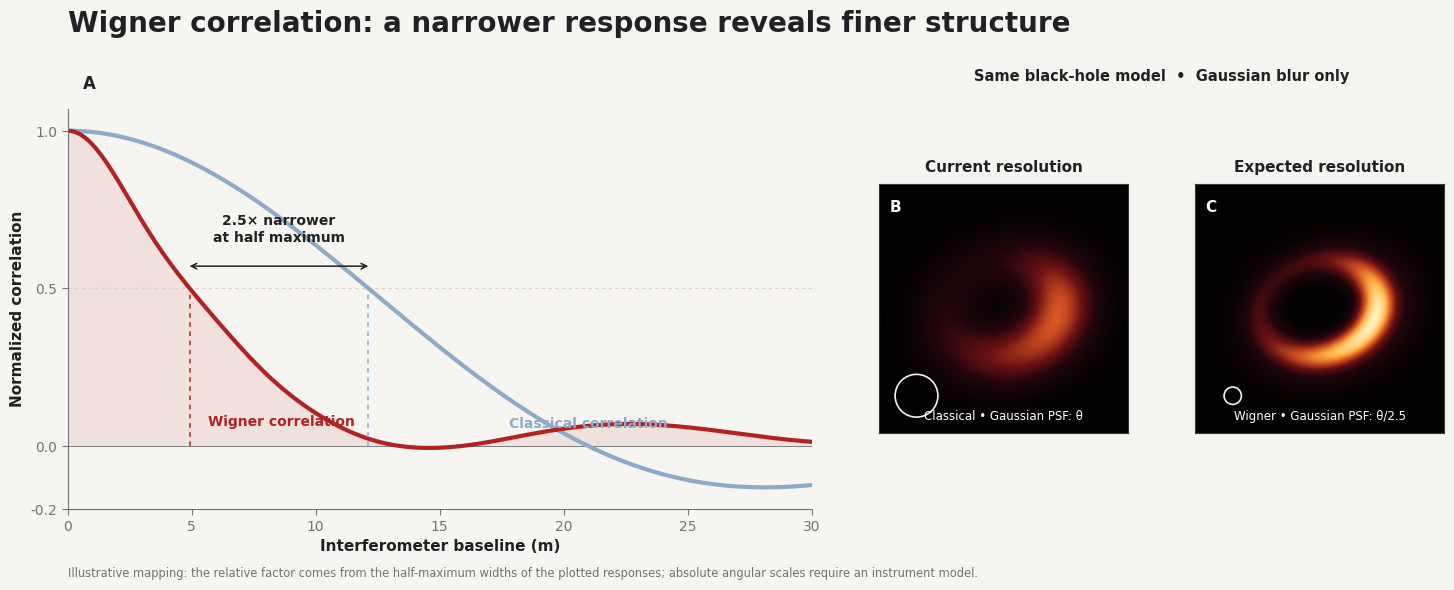

Write Python code to recreate this figure.
"""Render an annotated resolution concept figure for the grant application.

The correlation curves reproduce the circular-source theory used by
``plot-frontfig.ipynb``. The image panels deliberately use one synthetic
black-hole model and differ only by the width of a Gaussian point-spread
function. Their relative PSF width is derived from the half-maximum locations
of the two plotted responses; it is not an absolute telescope forecast.
"""

from __future__ import annotations

import argparse
from pathlib import Path

import matplotlib.pyplot as plt
from matplotlib.colors import LinearSegmentedColormap
from matplotlib.patches import Circle
import numpy as np
from scipy import ndimage
from scipy.special import jv, struve


SPEED_OF_LIGHT = 3.0e8
SOURCE_RADIUS = np.radians(0.25)
W0 = 0.0
W = 2.0 * np.pi * 2.0e9
H = 2.0 * np.pi * 8.5e9

COLORS = {
    "background": "#f7f5f1",
    "ink": "#202124",
    "muted": "#6f7478",
    "grid": "#d8d4cd",
    "classical": "#8faac7",
    "wigner": "#b22222",
    "wigner_fill": "#d98b83",
}

TEXT = {
    "en": {
        "title": "Wigner correlation: a narrower response reveals finer structure",
        "x": "Interferometer baseline (m)",
        "y": "Normalized correlation",
        "classical": "Classical correlation",
        "wigner": "Wigner correlation",
        "width": "{factor}× narrower\nat half maximum",
        "images": "Same black-hole model  •  Gaussian blur only",
        "current": "Current resolution",
        "expected": "Expected resolution",
        "psf_current": "Classical • Gaussian PSF: θ",
        "psf_expected": "Wigner • Gaussian PSF: θ/{factor}",
        "note": (
            "Illustrative mapping: the relative factor comes from the half-maximum widths "
            "of the plotted responses; absolute angular scales require an instrument model."
        ),
    },
    "ru": {
        "title": "Корреляция Вигнера: более узкий отклик выявляет более мелкие детали",
        "x": "База интерферометра (м)",
        "y": "Нормированная корреляция",
        "classical": "Классическая корреляция",
        "wigner": "Корреляция Вигнера",
        "width": "отклик уже в {factor} раза\nна половине максимума",
        "images": "Одна модель чёрной дыры  •  различается только гауссово размытие",
        "current": "Текущее разрешение",
        "expected": "Ожидаемое разрешение",
        "psf_current": "Классика • Гауссова ФРТ: θ",
        "psf_expected": "Вигнер • Гауссова ФРТ: θ/{factor}",
        "note": (
            "Иллюстративное отображение: относительный коэффициент взят из ширины "
            "кривых на половине максимума; абсолютный угловой масштаб требует модели инструмента."
        ),
    },
}


def _m_n(frequency: float, baselines: np.ndarray) -> np.ndarray:
    normalization = (
        4.0 * np.pi * SPEED_OF_LIGHT**2 / (frequency * baselines**2)
    )
    z = 2.0 * frequency * baselines * SOURCE_RADIUS / SPEED_OF_LIGHT
    auxiliary = z * jv(0, z) + 0.5 * np.pi * z * (
        jv(1, z) * struve(0, z) - jv(0, z) * struve(1, z)
    )
    return normalization * (-0.25 * z * jv(1, z) + 0.25 * z * auxiliary)


def _m(
    a: float,
    b: float,
    c: float,
    d: float,
    baselines: np.ndarray,
) -> np.ndarray:
    frequencies = [
        abs(W - a) + sign_d * d + sign_c * c + sign_b * b
        for sign_d in (1.0, -1.0)
        for sign_c in (1.0, -1.0)
        for sign_b in (1.0, -1.0)
    ]
    frequencies += [
        abs(W + a) + sign_d * d + sign_c * c + sign_b * b
        for sign_d in (1.0, -1.0)
        for sign_c in (1.0, -1.0)
        for sign_b in (1.0, -1.0)
    ]
    return sum(-0.25 * np.pi * _m_n(item, baselines) / 8.0 for item in frequencies)


def _self_interference(baselines: np.ndarray) -> np.ndarray:
    a = _m(0.0, H, W, W0, baselines)
    b1 = _m(H, 0.0, W, W0, baselines)
    b3 = _m(W0, 0.0, H, W, baselines)
    c1 = _m(W - H, 0.0, 0.0, W0, baselines)
    c2 = _m(W + H, 0.0, 0.0, W0, baselines)
    c3 = _m(W0 - H, 0.0, 0.0, W, baselines)
    c4 = _m(W0 + H, 0.0, 0.0, W, baselines)
    c5 = _m(W0 - W, 0.0, 0.0, H, baselines)
    c6 = _m(W0 + W, 0.0, 0.0, H, baselines)
    d1 = _m(W0 - W - H, 0.0, 0.0, 0.0, baselines)
    d2 = _m(W0 - W + H, 0.0, 0.0, 0.0, baselines)
    d3 = _m(W0 + W - H, 0.0, 0.0, 0.0, baselines)
    d4 = _m(W0 + W + H, 0.0, 0.0, 0.0, baselines)
    return (
        a
        - b1
        + 2.0 * b3
        - 0.5 * (c1 + c2 + c3 + c4 - c5 - c6)
        - 0.25 * (d1 + d2 + d3 + d4)
    )


def _f(a: float) -> float:
    return -0.5 * np.pi * (abs(W - a) + abs(W + a))


def _cross_interference(baselines: np.ndarray) -> np.ndarray:
    frequency_factor = (
        _f(0.0)
        - _f(H)
        + 2.0 * _f(W0)
        - 0.5
        * (
            _f(W - H)
            + _f(W + H)
            + _f(W0 - H)
            + _f(W0 + H)
            - _f(W0 - W)
            - _f(W0 + W)
        )
        - 0.25
        * (
            _f(W0 - W - H)
            + _f(W0 - W + H)
            + _f(W0 + W - H)
            + _f(W0 + W + H)
        )
    )
    v = 2.0 * (W / SPEED_OF_LIGHT) * SOURCE_RADIUS * baselines
    source_transform = np.pi * SOURCE_RADIUS**2 * 2.0 * jv(1, v) / v
    return frequency_factor * source_transform


def correlation_curves() -> tuple[np.ndarray, np.ndarray, np.ndarray]:
    baselines = np.linspace(0.001, 30.0, 300)
    wavelength = SPEED_OF_LIGHT / 2.0e9
    classical_argument = 2.0 * np.pi * SOURCE_RADIUS * baselines / wavelength
    classical = 2.0 * jv(1, classical_argument) / classical_argument

    self_interference = _self_interference(baselines)
    cross_interference = _cross_interference(baselines)
    wigner = self_interference + cross_interference
    wigner /= wigner[0]
    return baselines, classical, wigner


def half_maximum_x(x: np.ndarray, y: np.ndarray) -> float:
    index = int(np.flatnonzero(y <= 0.5)[0])
    return float(np.interp(0.5, y[index - 1 : index + 1][::-1], x[index - 1 : index + 1][::-1]))


def black_hole_model(size: int = 720) -> tuple[np.ndarray, float]:
    axis = np.linspace(-1.3, 1.3, size)
    x, y = np.meshgrid(axis, axis)

    angle = np.radians(-16.0)
    rotated_x = np.cos(angle) * x - np.sin(angle) * y
    rotated_y = np.sin(angle) * x + np.cos(angle) * y
    elliptical_radius = np.sqrt(rotated_x**2 + (rotated_y / 0.78) ** 2)
    azimuth = np.arctan2(rotated_y / 0.78, rotated_x)

    ring = np.exp(-0.5 * ((elliptical_radius - 0.64) / 0.075) ** 2)
    doppler = 0.18 + 0.82 * (0.5 + 0.5 * np.cos(azimuth + 0.8)) ** 1.7
    outer_glow = 0.14 * np.exp(-0.5 * ((elliptical_radius - 0.70) / 0.22) ** 2)
    photon_arc = 0.35 * np.exp(-0.5 * ((elliptical_radius - 0.51) / 0.035) ** 2)
    photon_arc *= np.exp(-0.5 * ((azimuth + 0.65) / 1.0) ** 2)
    image = (ring * doppler + outer_glow * doppler + photon_arc) ** 0.72

    shadow = 1.0 - np.exp(-((elliptical_radius / 0.34) ** 8))
    image *= shadow
    image /= image.max()
    return image, float(axis[1] - axis[0])


def _image_colormap() -> LinearSegmentedColormap:
    return LinearSegmentedColormap.from_list(
        "black-hole",
        ["#020203", "#21050b", "#6e1214", "#d05120", "#ffb547", "#fff0bd"],
    )


def _panel_label(axis: plt.Axes, label: str) -> None:
    axis.text(
        0.02,
        1.04,
        label,
        transform=axis.transAxes,
        ha="left",
        va="bottom",
        fontsize=12,
        fontweight="bold",
        color=COLORS["ink"],
    )


def render(language: str, output_dir: Path) -> tuple[Path, Path]:
    labels = TEXT[language]
    baselines, classical, wigner = correlation_curves()
    wigner_half = half_maximum_x(baselines, wigner)
    classical_half = half_maximum_x(baselines, classical)
    factor = classical_half / wigner_half
    display_factor = f"{factor:.1f}".replace(".", ",") if language == "ru" else f"{factor:.1f}"

    ideal, pixel_scale = black_hole_model()
    current_sigma = 0.19
    expected_sigma = current_sigma / factor
    current = ndimage.gaussian_filter(ideal, current_sigma / pixel_scale, mode="constant")
    expected = ndimage.gaussian_filter(ideal, expected_sigma / pixel_scale, mode="constant")
    common_max = max(float(current.max()), float(expected.max()))

    plt.rcParams.update(
        {
            "font.family": "DejaVu Sans",
            "font.size": 10,
            "axes.labelcolor": COLORS["ink"],
            "text.color": COLORS["ink"],
            "xtick.color": COLORS["muted"],
            "ytick.color": COLORS["muted"],
            "svg.fonttype": "none",
        }
    )
    figure = plt.figure(figsize=(14.8, 6.2), facecolor=COLORS["background"])
    grid = figure.add_gridspec(
        2,
        4,
        width_ratios=(1.36, 1.36, 1.0, 1.0),
        height_ratios=(0.13, 1.0),
        left=0.055,
        right=0.985,
        top=0.91,
        bottom=0.17,
        wspace=0.23,
        hspace=0.03,
    )

    figure.suptitle(
        labels["title"],
        x=0.055,
        y=0.975,
        ha="left",
        fontsize=20,
        fontweight="bold",
        color=COLORS["ink"],
    )

    curve_axis = figure.add_subplot(grid[1, :2])
    _panel_label(curve_axis, "A")
    curve_axis.set_facecolor(COLORS["background"])
    curve_axis.axhline(0.0, color=COLORS["ink"], linewidth=0.75, alpha=0.55)
    curve_axis.axhline(0.5, color=COLORS["grid"], linewidth=0.8, linestyle=(0, (3, 3)))
    curve_axis.fill_between(
        baselines,
        wigner,
        0.0,
        where=wigner >= 0.0,
        color=COLORS["wigner_fill"],
        alpha=0.18,
        linewidth=0,
    )
    curve_axis.plot(
        baselines,
        classical,
        color=COLORS["classical"],
        linewidth=3.0,
        label=labels["classical"],
    )
    curve_axis.plot(
        baselines,
        wigner,
        color=COLORS["wigner"],
        linewidth=3.0,
        label=labels["wigner"],
    )
    curve_axis.vlines(
        [wigner_half, classical_half],
        0.0,
        0.5,
        colors=[COLORS["wigner"], COLORS["classical"]],
        linestyles=(0, (3, 3)),
        linewidth=1.1,
    )
    curve_axis.annotate(
        "",
        xy=(classical_half, 0.57),
        xytext=(wigner_half, 0.57),
        arrowprops={
            "arrowstyle": "<->",
            "color": COLORS["ink"],
            "linewidth": 1.1,
            "shrinkA": 0,
            "shrinkB": 0,
        },
    )
    curve_axis.text(
        (wigner_half + classical_half) / 2.0,
        0.64,
        labels["width"].format(factor=display_factor),
        ha="center",
        va="bottom",
        fontsize=10,
        fontweight="bold",
        color=COLORS["ink"],
    )
    curve_axis.text(
        21.0,
        float(np.interp(21.0, baselines, classical)) + 0.06,
        labels["classical"],
        color=COLORS["classical"],
        fontsize=10,
        fontweight="bold",
        ha="center",
    )
    curve_axis.text(
        8.6,
        float(np.interp(8.6, baselines, wigner)) - 0.12,
        labels["wigner"],
        color=COLORS["wigner"],
        fontsize=10,
        fontweight="bold",
        ha="center",
    )
    curve_axis.set_xlim(0.0, 30.0)
    curve_axis.set_ylim(-0.2, 1.07)
    curve_axis.set_xticks((0, 5, 10, 15, 20, 25, 30))
    curve_axis.set_yticks((-0.2, 0.0, 0.5, 1.0))
    curve_axis.set_xlabel(labels["x"], fontsize=11, fontweight="bold")
    curve_axis.set_ylabel(labels["y"], fontsize=11, fontweight="bold")
    curve_axis.spines[["top", "right"]].set_visible(False)
    curve_axis.spines[["left", "bottom"]].set_color(COLORS["muted"])
    curve_axis.tick_params(length=4, width=0.8)

    heading_axis = figure.add_subplot(grid[0, 2:])
    heading_axis.axis("off")
    heading_axis.text(
        0.5,
        0.5,
        labels["images"],
        ha="center",
        va="center",
        fontsize=10.5,
        fontweight="bold",
        color=COLORS["ink"],
    )

    image_cmap = _image_colormap()
    image_extent = (-1.3, 1.3, -1.3, 1.3)
    for column, image, title, psf_label, sigma, panel in (
        (2, current, labels["current"], labels["psf_current"], current_sigma, "B"),
        (
            3,
            expected,
            labels["expected"],
            labels["psf_expected"].format(factor=display_factor),
            expected_sigma,
            "C",
        ),
    ):
        image_axis = figure.add_subplot(grid[1, column])
        image_axis.set_facecolor("#020203")
        image_axis.imshow(
            image,
            origin="lower",
            extent=image_extent,
            cmap=image_cmap,
            vmin=0.0,
            vmax=common_max,
            interpolation="bicubic",
        )
        image_axis.text(
            0.04,
            0.94,
            panel,
            transform=image_axis.transAxes,
            color="white",
            fontsize=11,
            fontweight="bold",
            ha="left",
            va="top",
        )
        image_axis.set_title(title, fontsize=11, fontweight="bold", pad=9)
        fwhm = 2.355 * sigma
        image_axis.add_patch(
            Circle(
                (-0.91, -0.91),
                radius=fwhm / 2.0,
                facecolor="none",
                edgecolor="white",
                linewidth=1.2,
                alpha=0.95,
            )
        )
        image_axis.text(
            0.5,
            0.04,
            psf_label,
            transform=image_axis.transAxes,
            color="white",
            fontsize=8.5,
            ha="center",
            va="bottom",
        )
        image_axis.set_xlim(-1.3, 1.3)
        image_axis.set_ylim(-1.3, 1.3)
        image_axis.set_xticks(())
        image_axis.set_yticks(())
        for spine in image_axis.spines.values():
            spine.set_color("#3a3b3d")
            spine.set_linewidth(0.8)

    figure.text(
        0.055,
        0.055,
        labels["note"],
        ha="left",
        va="bottom",
        fontsize=8.3,
        color=COLORS["muted"],
    )

    output_dir.mkdir(parents=True, exist_ok=True)
    stem = output_dir / f"resolution-concept-{language}"
    png_path = stem.with_suffix(".png")
    svg_path = stem.with_suffix(".svg")
    figure.savefig(png_path, dpi=300, facecolor=figure.get_facecolor())
    figure.savefig(svg_path, facecolor=figure.get_facecolor())
    plt.close(figure)
    # Matplotlib writes spaces before newlines inside SVG path data. Normalize
    # the generated text so repository whitespace checks stay useful.
    svg_text = svg_path.read_text(encoding="utf-8")
    svg_path.write_text(
        "\n".join(line.rstrip() for line in svg_text.splitlines()) + "\n",
        encoding="utf-8",
    )
    return png_path, svg_path


def main() -> None:
    parser = argparse.ArgumentParser(description=__doc__)
    parser.add_argument("--language", choices=tuple(TEXT), default="en")
    parser.add_argument("--output-dir", type=Path, default=Path("figures"))
    args = parser.parse_args()
    png_path, svg_path = render(args.language, args.output_dir)
    print(png_path)
    print(svg_path)


if __name__ == "__main__":
    main()
